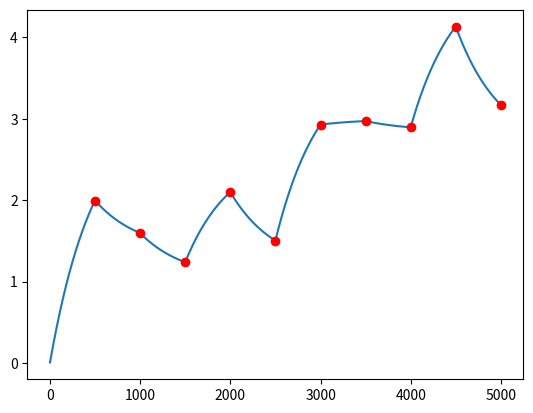
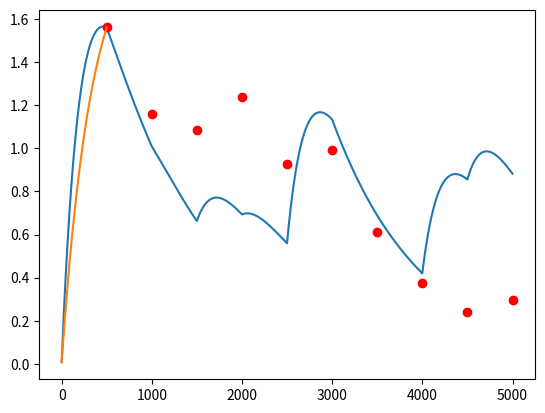

Reproduce these figures in Python, in order.
#!/usr/bin/env python3
# -*- coding: utf-8 -*-
"""
Created on Thu Sep 29 14:34:41 2022

@author: loreen.hertaeg
"""

# %% Import

import numpy as np
import matplotlib.pyplot as plt

# %% functions

def run_trial(stims, n, l, dt, tau):
    
    y = np.zeros(n)

    x = np.zeros(l*n)
    s = np.repeat(stims, l)

    for i in range(l*n):
        
        x[i] = (1-dt/tau) * x[i-1] + s[i] * dt/tau
    
    
    for j in range(n):
        
        i = 0
        
        while i <= j:
            
            y[j] += stims[i] * np.exp(-l/tau)**((j+1)-(i+1))
            i += 1
            
        y[j] *= (1 - np.exp(-l/tau))
        
    return s, x, y
    

def run_variance_trial(stims, n, l, dt, tau, tauv):
    
    y = np.zeros(n)
    w = np.zeros(n)
    x = np.zeros(l*n)
    v = np.zeros(l*n)
    s = np.repeat(stims, l)
    
    k = tau/(tau-2*tauv)
    h = np.exp(-2*l/tau) - np.exp(-l/tauv)

    for i in range(l*n):
        
        x[i] = (1-dt/tau) * x[i-1] + s[i] * dt/tau
        v[i] = (1-dt/tauv) * v[i-1] + (s[i]-x[i])**2 * dt/tauv
    
    
    for j in range(n):
        
        i = 0
        
        while i <= j:
            
            y[j] += (stims[i] * np.exp(-l/tau)**(j-i)) * (1 - np.exp(-l/tau))
            w[j] += k*h * (s[i] - y[i-1])**2 * np.exp(-l/tauv)**(j-i)
            i += 1
        
    return s, x, v, y, w
    

# %% test rM for a trial

flag = 0

if flag==1:

    dt = 1
    tau = 500
    l = 500 #15
    n = 10
    
    ### one example
    stims = np.random.uniform(1, 5, size=n)
    s, x, y = run_trial(stims, n, l, dt, tau)
        
    time_end = np.arange(1,n+1) * l
    
    plt.figure()
    plt.plot(np.arange(len(x)),x)
    plt.plot(time_end, y, 'or')
    plt.plot(time_end-10, stims, 'ob')
    
    ### average over several examples
    n_repeats = 100
    x_n = np.zeros(n_repeats)
    y_n = np.zeros(n_repeats)
    
    for k in range(n_repeats):
    
        stims = np.random.uniform(1,5,size=n)
        s, x, y = run_trial(stims, n, l, dt, tau)
        
        x_n[k] = x[-1]
        y_n[k] = y[-1]
    
    mean_stims = np.mean(np.random.uniform(1,5,1000))
    z = mean_stims * (1 - np.exp(-n*l/tau))
        
    print(np.mean(x_n))
    print(np.mean(y_n))
    print(z)


# %% test rM over several trials

flag = 0

if flag==1:
    
    dt = 1
    tau = 1000
    
    l = 500 # stimulus duration
    n = 10 # number of stimuli per trial
    
    N = 50 # number of trials
    L = n*l # trial duration
    
    mu_across_trials = 10
    sig_across_trials = 3
    sig_within_trials = 2
    
    stims = np.array([])
    
    ### create stimulus
    for i in range(N):
        
        mu_trial = np.random.normal(mu_across_trials, sig_across_trials)
        stims = np.append(stims, np.random.normal(mu_trial, sig_within_trials, size = n))
    
    ### run model
    s, x, y = run_trial(stims, n*N, l, dt, tau)
    
    ### plot
    plt.figure()
    plt.plot(np.arange(len(x)),x)
    
    time_end = np.arange(1,(n*N)+1) * l
    plt.plot(time_end, y, 'or')
    
    ### mean across trials
    x_theory_end = mu_across_trials * (1 - np.exp(-N*L/tau))
    x_end = np.mean(np.array_split(x,N),0)[-1]
    print(x_end)
    print(x_theory_end)
    

# %% test rV for a trial

flag = 1

if flag==1:

    dt = 1
    tau = 500
    tauv = 1000
    l = 500 #15
    n = 10
    
    ### one example
    stims = np.random.uniform(1, 5, size=n)
    s, x, v, y, w = run_variance_trial(stims, n, l, dt, tau, tauv)
        
    time_end = np.arange(1,n+1) * l
    
    plt.figure()
    plt.plot(np.arange(len(x)),x)
    plt.plot(time_end, y, 'or')
    #plt.plot(np.arange(len(x)),s)
    
    plt.figure()
    plt.plot(np.arange(len(v)),v)
    plt.plot(time_end, w, 'or')
    
    test = np.zeros(l)
    for j in range(l):
        
        test[j] = 0
        i=0
        
        while i<=j:
            test[j] += np.exp(-(l-i)/tauv) * (x[i]-s[i])**2 / tauv
            i += 1
    
    plt.plot(test)
    
    (s[0] - 0)**2 * tau/(tau - 2*tauv) * (np.exp(-2*l/tau) - np.exp(-l/tauv))
    
    # ok, it seems that the estimate for variance at first stimulus (end) is correct but it then diverges from reality
    # that means that I have to check the equations again, to be precise, check (A) for subsequent stimuli, 
    # (B) for second, third and so on ...
    
    # already "test" for first does not seem to perfectly match (the dicrepancy gets bigger with longer trial duration)
    # maybe start there ... 
    
    
    
    
    


    ### average over several examples
    # n_repeats = 100
    # x_n = np.zeros(n_repeats)
    # y_n = np.zeros(n_repeats)
    
    # for k in range(n_repeats):
    
    #     stims = np.random.uniform(1,5,size=n)
    #     s, x, v, y, w = run_variance_trial(stims, n, l, dt, tau, tauv)
        
    #     x_n[k] = x[-1]
    #     y_n[k] = y[-1]
    
    # mean_stims = np.mean(np.random.uniform(1,5,1000))
    # z = mean_stims * (1 - np.exp(-n*l/tau))
        
    # print(np.mean(x_n))
    # print(np.mean(y_n))
    # print(z)